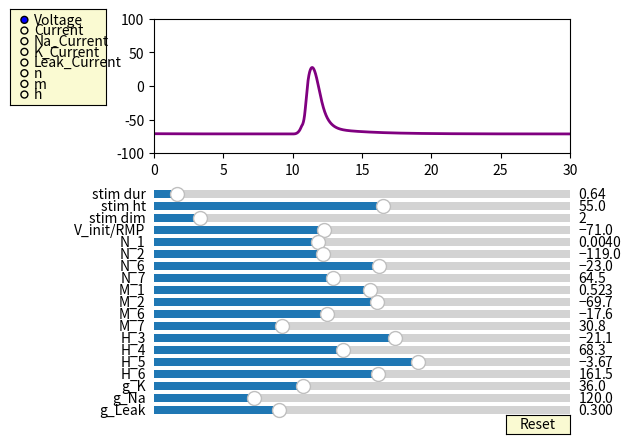

This chart was generated by the following Python code:
from numpy import pi, sin, exp
import numpy as np
import matplotlib.pyplot as plt
from matplotlib.widgets import Slider, Button, RadioButtons

def signal(Vs):
	print(t/dt)
	return Vs[int(t/dt)]

# Action Potential Information
N_1 = 0.004; N_2 = -119; N_6 = -23; N_7 = 64.5
M_1 = 0.523; M_2 = -69.7; M_6 = -17.6; M_7 = 30.8
H_3 = -21.1; H_4 = 68.3; H_5 = -3.67; H_6 = 161.5;
g_K = 36; g_Na = 120; g_Leak = 0.3
E_K = -83.6; E_Na = 69.3; E_Leak = -77

stim_d = 0.64; stim_h = 55; stim_dim = 2

V_init = RMP = -71
tot_wait = 10
dt = 0.005
time = 30.0

t = np.arange(0.0, time, dt)

def alpha(V, P_1, P_2):
	if (V<P_2):
		return 0
	else:
		return P_1*V-P_1*P_2
def beta(V, P_6, P_7):
	return exp((V+P_7)/P_6)

def alpha_h(V, H_3, H_6):
	return exp((V+H_6)/H_3)
def beta_h(V, H_4, H_5):
	return 1/(1+exp((V+H_4)/H_5))

def AP(N_1, N_2, N_6, N_7,
		M_1, M_2, M_6, M_7,
		H_3, H_4, H_5, H_6,
		g_K, g_Na, g_Leak,
		stim_d, stim_h, stim_dim, V_init,
		mode):
	# Initialize empty model data
	data = [0 for i in range(len(t))]

	# Initialize sub-unit conditions
	V = RMP = V_init
	n = alpha(V, N_1, N_2) / (alpha(V, N_1, N_2) + beta(V, N_6, N_7))
	m = alpha(V, M_1, M_2) / (alpha(V, M_1, M_2) + beta(V, M_6, M_7))
	h = alpha_h(V, H_3, H_6) / (alpha_h(V, H_3, H_6) + beta_h(V, H_4, H_5))

	# Add in first data_point
	if mode == 'V':
		data[0] = V_init
	elif mode == 'I' or mode == 'N' or mode == 'K' or mode == 'L':
		data[0] = 0
	elif mode == 'n':
		data[0] = n
	elif mode == 'm':
		data[0] = m
	elif mode == 'h':
		data[0] = h
	for i, timestep in enumerate(t[1:]):
		# Inject pulse after stabilization delay
		if (timestep > tot_wait) and (timestep < (tot_wait + stim_d)):
			I_stim = stim_h*(( timestep-tot_wait )/stim_d)**stim_dim
		else:
			I_stim = 0

		# Compute alphas/betas
		n_alpha = alpha(V, N_1, N_2)
		n_beta = beta(V, N_6, N_7)

		m_alpha = alpha(V, M_1, M_2)
		m_beta = beta(V, M_6, M_7)

		h_alpha = alpha_h(V, H_3, H_6)
		h_beta = beta_h(V, H_4, H_5)

		# Compute timestep
		n = n + dt * (n_alpha*(1-n)-n_beta*n)
		m = m + dt * (m_alpha*(1-m)-m_beta*m)
		h = h + dt * (h_alpha*(1-h)-h_beta*h)
		I_K = g_K * (n**4) * (V-E_K)
		I_Na = g_Na * (m**3) * h * (V-E_Na)
		I_Leak = g_Leak * (V-RMP)
		I_m = I_K + I_Na + I_Leak
		V = V + dt * (I_stim-I_m)

		# Log time step
		if mode == 'V':
			data[i+1] = V
		elif mode == 'I':
			data[i+1] = I_m
		elif mode == 'N':
			data[i+1] = I_Na
		elif mode == 'K':
			data[i+1] = I_K
		elif mode == 'L':
			data[i+1] = I_Leak
		elif mode == 'n':
			data[i+1] = n
		elif mode == 'm':
			data[i+1] = m
		elif mode == 'h':
			data[i+1] = h
	return data

axis_color = 'lightgoldenrodyellow'

fig = plt.figure()
ax = fig.add_subplot(111)

# Adjust the subplots region to leave some space for the sliders and buttons
fig.subplots_adjust(left=0.25, bottom=0.6)

# Draw the initial plot
# The 'line' variable is used for modifying the line later
Vs_orig = AP(N_1, N_2, N_6, N_7,
		M_1, M_2, M_6, M_7,
		H_3, H_4, H_5, H_6,
		g_K, g_Na, g_Leak,
		stim_d, stim_h, stim_dim, V_init, 'V')
[line] = ax.plot(t, Vs_orig, linewidth=2, color='red')
ax.set_xlim([0, time])
ax.set_ylim([-100, 100])
line.set_color("purple")

# Add two sliders for tweaking the parameters

# Define an axes area and draw all sliders
stim_d_slider_ax  = fig.add_axes([0.25, 0.5, 0.65, 0.03], facecolor=axis_color)
stim_d_slider = Slider(stim_d_slider_ax, 'stim dur', 0.1, 10.0, valinit=stim_d)

stim_h_slider_ax = fig.add_axes([0.25, 0.475, 0.65, 0.03], facecolor=axis_color)
stim_h_slider = Slider(stim_h_slider_ax, 'stim ht', 0.1, 100, valinit=stim_h)

stim_dim_slider_ax = fig.add_axes([0.25, 0.45, 0.65, 0.03], facecolor=axis_color)
stim_dim_slider = Slider(stim_dim_slider_ax, 'stim dim', 1.0, 10.0, valinit=stim_dim)

V_init_slider_ax = fig.add_axes([0.25, 0.425, 0.65, 0.03], facecolor=axis_color)
V_init_slider = Slider(V_init_slider_ax, 'V_init/RMP', -120, -0.1, valinit=V_init)

# Potassium
N_1_slider_ax  = fig.add_axes([0.25, 0.4, 0.65, 0.03], facecolor=axis_color)
N_1_slider = Slider(N_1_slider_ax, 'N_1', 0.0001, 0.01, valinit=N_1)

N_2_slider_ax = fig.add_axes([0.25, 0.375, 0.65, 0.03], facecolor=axis_color)
N_2_slider = Slider(N_2_slider_ax, 'N_2', -200, -0.1, valinit=N_2)

N_6_slider_ax = fig.add_axes([0.25, 0.35, 0.65, 0.03], facecolor=axis_color)
N_6_slider = Slider(N_6_slider_ax, 'N_6', -50, -0.1, valinit=N_6)

N_7_slider_ax = fig.add_axes([0.25, 0.325, 0.65, 0.03], facecolor=axis_color)
N_7_slider = Slider(N_7_slider_ax, 'N_7', 0.1, 150, valinit=N_7)

# Sodium activation
M_1_slider_ax  = fig.add_axes([0.25, 0.3, 0.65, 0.03], facecolor=axis_color)
M_1_slider = Slider(M_1_slider_ax, 'M_1', 0.01, 1.0, valinit=M_1)

M_2_slider_ax = fig.add_axes([0.25, 0.275, 0.65, 0.03], facecolor=axis_color)
M_2_slider = Slider(M_2_slider_ax, 'M_2', -150, -0.1, valinit=M_2)

M_6_slider_ax = fig.add_axes([0.25, 0.25, 0.65, 0.03], facecolor=axis_color)
M_6_slider = Slider(M_6_slider_ax, 'M_6', -30, -0.1, valinit=M_6)

M_7_slider_ax = fig.add_axes([0.25, 0.225, 0.65, 0.03], facecolor=axis_color)
M_7_slider = Slider(M_7_slider_ax, 'M_7', 0.1, 100, valinit=M_7)

# Sodium deactivation
H_3_slider_ax  = fig.add_axes([0.25, 0.2, 0.65, 0.03], facecolor=axis_color)
H_3_slider = Slider(H_3_slider_ax, 'H_3', -50, -0.1, valinit=H_3)

H_4_slider_ax = fig.add_axes([0.25, 0.175, 0.65, 0.03], facecolor=axis_color)
H_4_slider = Slider(H_4_slider_ax, 'H_4', 0.1, 150, valinit=H_4)

H_5_slider_ax = fig.add_axes([0.25, 0.15, 0.65, 0.03], facecolor=axis_color)
H_5_slider = Slider(H_5_slider_ax, 'H_5', -10, -0.01, valinit=H_5)

H_6_slider_ax = fig.add_axes([0.25, 0.125, 0.65, 0.03], facecolor=axis_color)
H_6_slider = Slider(H_6_slider_ax, 'H_6', 0.1, 300, valinit=H_6)

# Conductances
g_K_slider_ax  = fig.add_axes([0.25, 0.1, 0.65, 0.03], facecolor=axis_color)
g_K_slider = Slider(g_K_slider_ax, 'g_K', 0.1, 100, valinit=g_K)

g_Na_slider_ax = fig.add_axes([0.25, 0.075, 0.65, 0.03], facecolor=axis_color)
g_Na_slider = Slider(g_Na_slider_ax, 'g_Na', 0.1, 500, valinit=g_Na)

g_Leak_slider_ax = fig.add_axes([0.25, 0.05, 0.65, 0.03], facecolor=axis_color)
g_Leak_slider = Slider(g_Leak_slider_ax, 'g_Leak', 0.001, 1.0, valinit=g_Leak)

# Add a set of radio buttons for changing data view
mode_ax = fig.add_axes([0.025, 0.7, 0.15, 0.20], facecolor=axis_color)
mode_radios = RadioButtons(mode_ax, ('Voltage', 'Current', 'Na_Current',
		'K_Current', 'Leak_Current', 'n', 'm', 'h'), active=0)

def mode_decode(mode_label):
	if mode_label == "Voltage":
		return 'V'
	elif mode_label == "Current":
		return 'I'
	elif mode_label == "Na_Current":
		return 'N'
	elif mode_label == "K_Current":
		return 'K'
	elif mode_label == "Leak_Current":
		return 'L'
	elif mode_label == "n":
		return 'n'
	elif mode_label == "m":
		return 'm'
	elif mode_label == "h":
		return 'h'

# Define an action for modifying the line when any slider's value changes
def sliders_on_changed(val):
	mode = mode_decode(mode_radios.value_selected)
	Vs = AP(N_1_slider.val, N_2_slider.val, N_6_slider.val, N_7_slider.val,
			M_1_slider.val, M_2_slider.val, M_6_slider.val, M_7_slider.val,
			H_3_slider.val, H_4_slider.val, H_5_slider.val, H_6_slider.val,
			g_K_slider.val, g_Na_slider.val, g_Leak_slider.val,
			stim_d_slider.val, stim_h_slider.val, stim_dim_slider.val, V_init_slider.val,
			mode)
	line.set_ydata(Vs)
	fig.canvas.draw_idle()
N_1_slider.on_changed(sliders_on_changed)
N_2_slider.on_changed(sliders_on_changed)
N_6_slider.on_changed(sliders_on_changed)
N_7_slider.on_changed(sliders_on_changed)

M_1_slider.on_changed(sliders_on_changed)
M_2_slider.on_changed(sliders_on_changed)
M_6_slider.on_changed(sliders_on_changed)
M_7_slider.on_changed(sliders_on_changed)

H_3_slider.on_changed(sliders_on_changed)
H_4_slider.on_changed(sliders_on_changed)
H_5_slider.on_changed(sliders_on_changed)
H_6_slider.on_changed(sliders_on_changed)

g_K_slider.on_changed(sliders_on_changed)
g_Na_slider.on_changed(sliders_on_changed)
g_Leak_slider.on_changed(sliders_on_changed)

stim_d_slider.on_changed(sliders_on_changed)
stim_h_slider.on_changed(sliders_on_changed)
stim_dim_slider.on_changed(sliders_on_changed)
V_init_slider.on_changed(sliders_on_changed)

def mode_on_clicked(label):
	mode = mode_decode(label)
	if mode == 'V':
		ax.set_ylim([-100, 100])
	elif mode == 'I' or mode == 'N' or mode == 'K' or mode == 'L':
		ax.set_ylim([-200, 200])
	elif mode == 'n' or mode == 'm' or mode == 'h':
		ax.set_ylim([0, 1])
	Vs = AP(N_1_slider.val, N_2_slider.val, N_6_slider.val, N_7_slider.val,
			M_1_slider.val, M_2_slider.val, M_6_slider.val, M_7_slider.val,
			H_3_slider.val, H_4_slider.val, H_5_slider.val, H_6_slider.val,
			g_K_slider.val, g_Na_slider.val, g_Leak_slider.val,
			stim_d_slider.val, stim_h_slider.val, stim_dim_slider.val, V_init_slider.val,
			mode)
	line.set_ydata(Vs)
	fig.canvas.draw_idle()
mode_radios.on_clicked(mode_on_clicked)

# Add a button for resetting the parameters
reset_button_ax = fig.add_axes([0.8, 0.015, 0.1, 0.04])
reset_button = Button(reset_button_ax, 'Reset', color=axis_color, hovercolor='0.975')
def reset_button_on_clicked(mouse_event):
	N_1_slider.reset()
	N_2_slider.reset()
	N_6_slider.reset()
	N_7_slider.reset()

	M_1_slider.reset()
	M_2_slider.reset()
	M_6_slider.reset()
	M_7_slider.reset()

	H_3_slider.reset()
	H_4_slider.reset()
	H_5_slider.reset()
	H_6_slider.reset()

	g_K_slider.reset()
	g_Na_slider.reset()
	g_Leak_slider.reset()

	stim_d_slider.reset()
	stim_h_slider.reset()
	stim_dim_slider.reset()
	V_init_slider.reset()
reset_button.on_clicked(reset_button_on_clicked)

plt.show()
